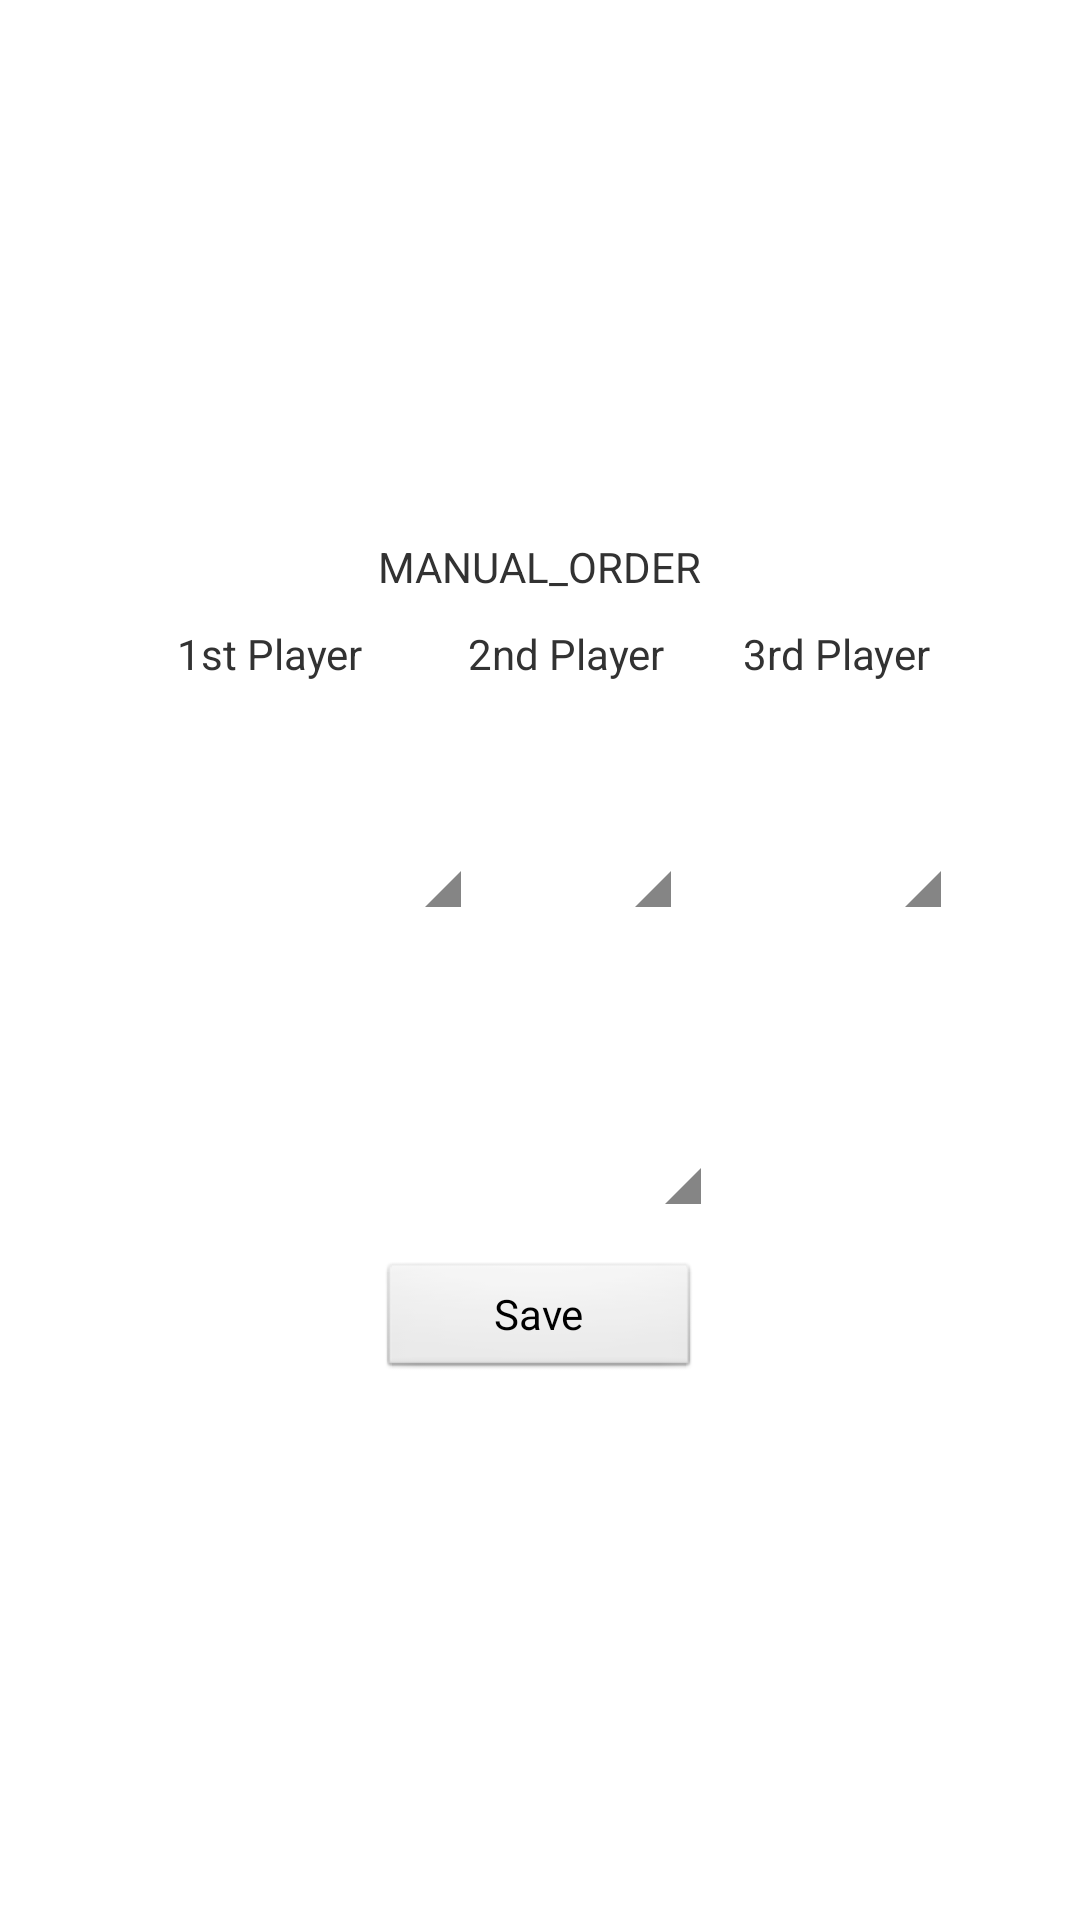

This screen was rendered from an Android layout file. Write that file and the resources it references.
<!-- AndroidManifest.xml: application theme AppTheme -->
<!-- res/layout/manual_shuffled.xml -->
<?xml version="1.0" encoding="utf-8"?>
<RelativeLayout xmlns:android="http://schemas.android.com/apk/res/android"
    android:layout_width="fill_parent"
    android:layout_height="fill_parent"
    android:orientation="vertical" 
    android:gravity="center"
    style="?pageBackground">
    
<TableLayout
    android:layout_width="match_parent"
    android:layout_height="match_parent"
    android:orientation="vertical" 
    android:gravity="center">

   <TableRow
       android:layout_width="match_parent"
       android:layout_height="match_parent"
       android:gravity="center_horizontal" 
       android:layout_marginBottom="10dp">
       
    <TextView
        android:text="MANUAL_ORDER"
        android:gravity="center"
        android:layout_width="wrap_content"
        android:layout_height="wrap_content"
        style="?text_view_header"/>
   </TableRow>
  
  <TableRow
       android:layout_width="match_parent"
       android:layout_height="match_parent"
       android:gravity="center_horizontal" 
       android:layout_marginBottom="5dp">
    
    <TextView
        android:text="1st Player"
        android:layout_width="wrap_content"
        android:layout_height="wrap_content"
        android:layout_marginRight="20dp"
        android:gravity="center"/>

    <TextView
        android:text="2nd Player"
        android:layout_width="wrap_content"
        android:layout_height="wrap_content"
        android:layout_marginRight="20dp"
        android:gravity="center"/>
    
    <TextView
        android:text="3rd Player"
        android:layout_width="wrap_content"
        android:layout_height="wrap_content"
        android:gravity="center"/>
   
    </TableRow>
    
   <TableRow
       android:id="@+id/tr1"
       android:layout_width="match_parent"
       android:layout_height="match_parent"
       android:gravity="center_horizontal">
	    
	    <QuickContactBadge
	        android:id="@+id/quickContactBadge1"
	        android:layout_width="70dp"
	        android:layout_height="70dp"/>
	
	    <QuickContactBadge
	        android:id="@+id/quickContactBadge2"
	        android:layout_width="70dp"
	        android:layout_height="70dp"
	        android:layout_marginRight="20dp"/>
	      
	    <QuickContactBadge
	        android:id="@+id/quickContactBadge3"
	        android:layout_width="70dp"
	        android:layout_height="70dp"/>    
    </TableRow>
   
    <TableRow
       android:id="@+id/tr2"
       android:layout_width="match_parent"
       android:layout_height="match_parent"
       android:gravity="center_horizontal" 
       android:layout_marginBottom="10dp">
	    
    <TextView
        android:id="@+id/Tx_quickContactBadge1"
        android:layout_width="wrap_content"
        android:layout_height="wrap_content"
        android:gravity="center"
        android:layout_marginRight="20dp"/>

    <TextView
        android:id="@+id/Tx_quickContactBadge2"
        android:layout_width="wrap_content"
        android:layout_height="wrap_content"
        android:gravity="center"
        android:layout_marginRight="20dp"/>
  
    <TextView
        android:id="@+id/Tx_quickContactBadge3"
        android:layout_width="wrap_content"
        android:gravity="center"
        android:layout_height="wrap_content"/>

    </TableRow>
   
   <TableRow
       android:id="@+id/tr3"
       android:layout_width="match_parent"
       android:layout_height="match_parent"
       android:gravity="center_horizontal">
    
    <QuickContactBadge
        android:id="@+id/quickContactBadge6"
        android:layout_width="70dp"
        android:layout_height="70dp"/>

    </TableRow>
    
   <TableRow
       android:id="@+id/tr4"
       android:layout_width="match_parent"
       android:layout_height="match_parent"
       android:gravity="center_horizontal">
   
     <TextView
        android:id="@+id/Tx_quickContactBadge6"
        android:layout_width="wrap_content"
        android:layout_height="wrap_content" 
        android:gravity="center"/>

    </TableRow>
    
   <TableRow
       android:id="@+id/tr5"
       android:layout_width="match_parent"
       android:layout_height="match_parent"
       android:gravity="center_horizontal" >
   
     <Button
        android:id="@+id/Save"
        android:layout_width="wrap_content"
        android:layout_height="40dp" 
        android:text="Save" />   
   
    </TableRow>
    
</TableLayout>
  
</RelativeLayout>
<!-- resources referenced by this layout -->
<resources>
  <style name="AppTheme" parent="android:Theme.Light.NoTitleBar" />
</resources>
